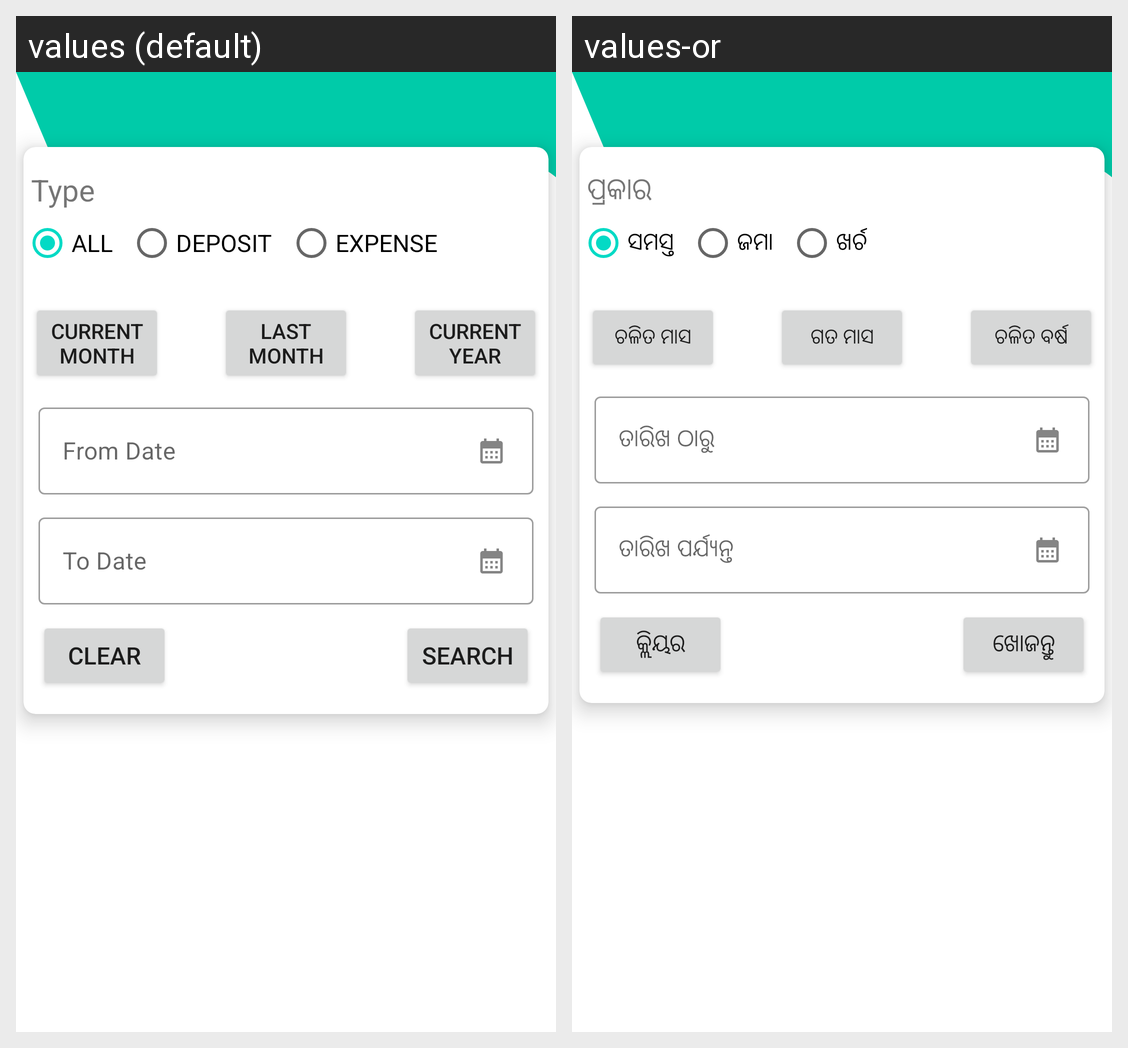

For this localized Android screen grid, give each drawn string resource with its value in every locale shown.
Android screen res/layout/activity_view_form.xml rendered under 2 locales, left to right: values (default), values-or. Device: Nexus 5 (rendered at 1080×1920; each locale shown at half size, 540×960, under a caption strip naming it); theme Theme.Tracker.
Strings drawn on this screen, with the default value and each locale's value (text and hints the layout hard-codes, and strings that could not be matched under every locale, appear in the picture but are not listed):

lbl_type
  values: Type
  values-or: ପ୍ରକାର

lbl_all
  values: ALL
  values-or: ସମସ୍ତ

lbl_deposit
  values: DEPOSIT
  values-or: ଜମା

lbl_expense
  values: EXPENSE
  values-or: ଖର୍ଚ

btn_current_mth
  values: Current
      month
  values-or: ଚଳିତ ମାସ

btn_last_mth
  values: Last
      month
  values-or: ଗତ ମାସ

btn_current_year
  values: Current
      year
  values-or: ଚଳିତ ବର୍ଷ

lbl_from
  values: From Date
  values-or: ତାରିଖ ଠାରୁ

lbl_to
  values: To Date
  values-or: ତାରିଖ ପର୍ଯ୍ୟନ୍ତ

lbl_search
  values: Search
  values-or: ଖୋଜନ୍ତୁ

lbl_clear
  values: Clear
  values-or: କ୍ଲିୟର
